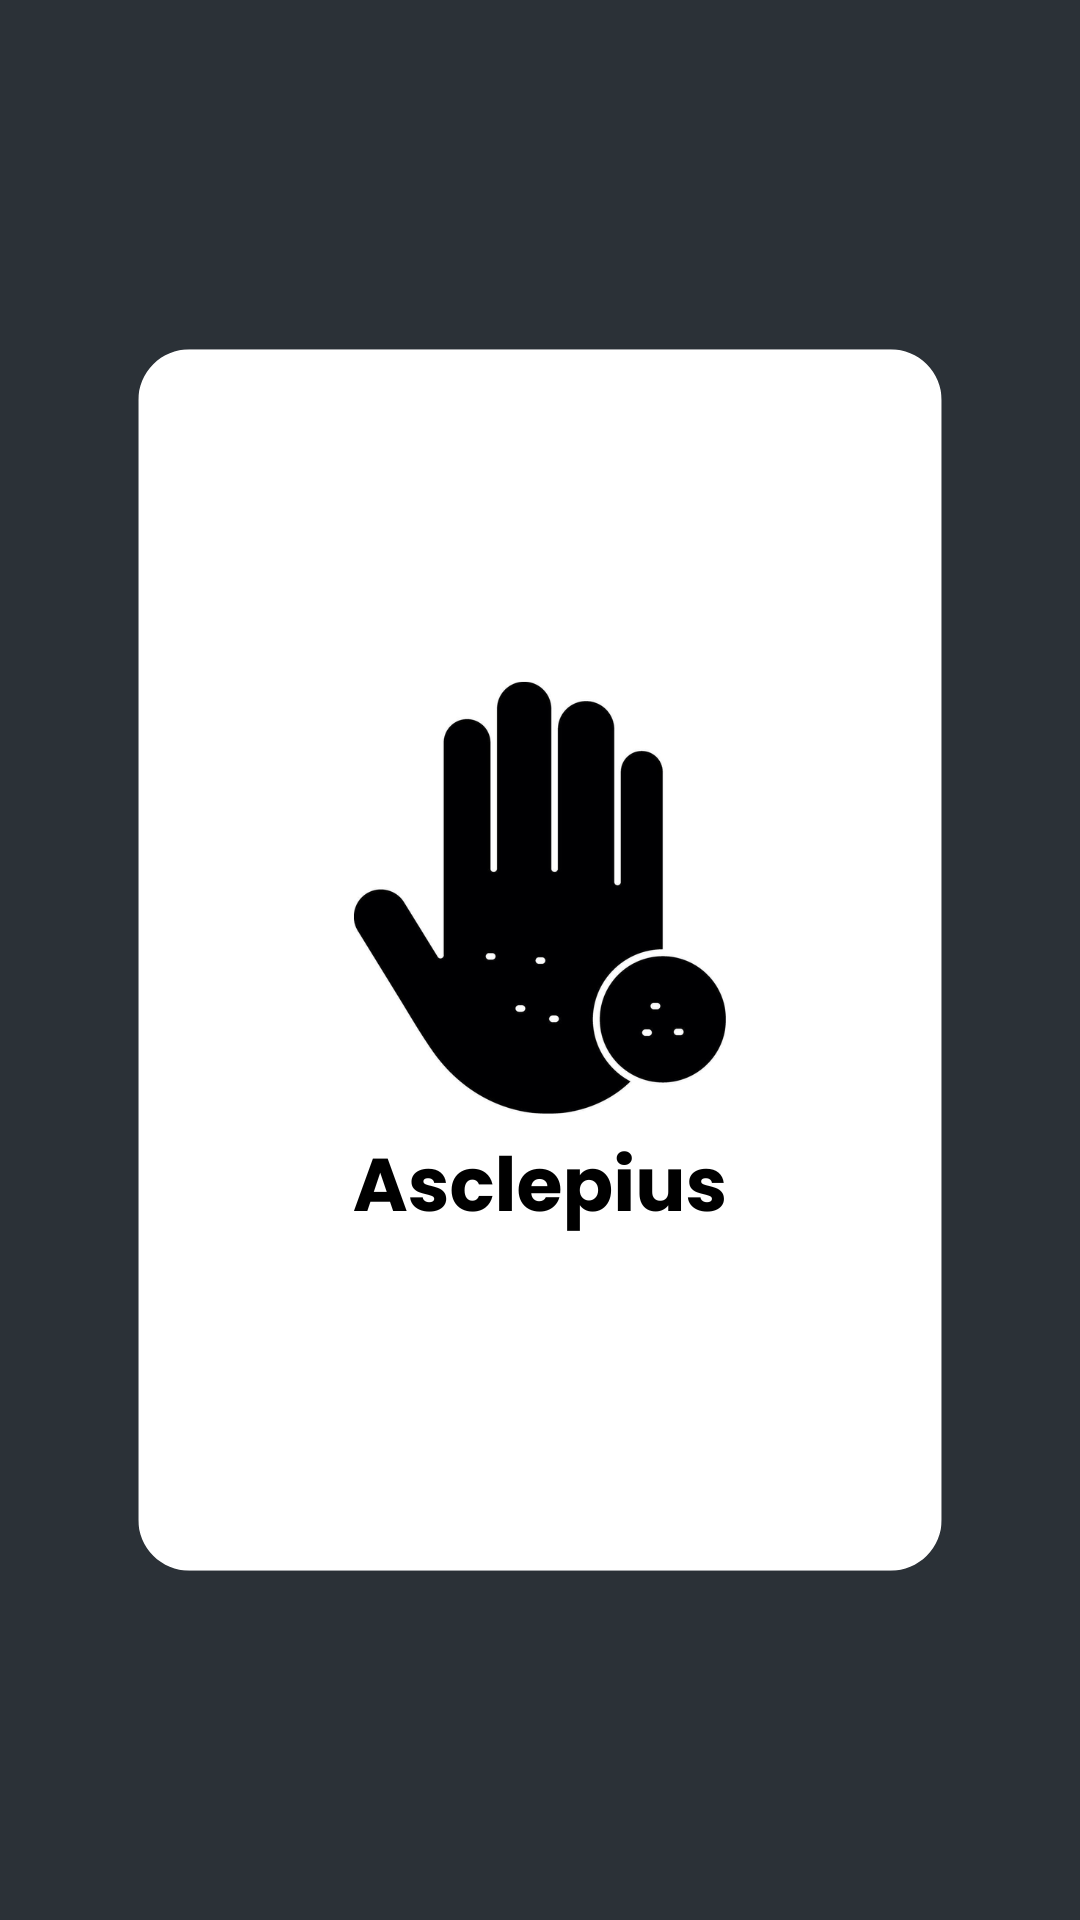

Android layout source for this screen:
<!-- AndroidManifest.xml: application theme Theme.Asclepius -->
<!-- res/layout/activity_splash.xml -->
<?xml version="1.0" encoding="utf-8"?>
<androidx.constraintlayout.widget.ConstraintLayout xmlns:android="http://schemas.android.com/apk/res/android"
    xmlns:app="http://schemas.android.com/apk/res-auto"
    xmlns:tools="http://schemas.android.com/tools"
    android:layout_width="match_parent"
    android:layout_height="match_parent"
    android:background="@color/midnight_light"
    tools:context=".view.SplashActivity">

    <ImageView
        android:id="@+id/imageView"
        android:layout_width="wrap_content"
        android:layout_height="wrap_content"
        app:layout_constraintBottom_toBottomOf="parent"
        app:layout_constraintEnd_toEndOf="parent"
        app:layout_constraintStart_toStartOf="parent"
        app:layout_constraintTop_toTopOf="parent"
        app:srcCompat="@drawable/splash_screen"
        android:importantForAccessibility="no" />

</androidx.constraintlayout.widget.ConstraintLayout>
<!-- resources referenced by this layout -->
<resources>
  <!-- drawable splash_screen: png bitmap (drawable, 53873 bytes) -->
  <style name="Theme.Asclepius" parent="Base.Theme.Asclepius" />
  <style name="Base.Theme.Asclepius" parent="Theme.Material3.DayNight.NoActionBar">
          
          <item name="colorPrimary">@color/midnight_light</item>
          <item name="colorOnPrimary">@color/white</item>
          
          <item name="colorSecondary">@color/midnight</item>
          <item name="colorOnSecondary">@color/vanilla</item>
          
          <item name="android:statusBarColor">?attr/colorPrimaryVariant</item>
          
      </style>
  <!-- not gathered from this repository: default colours our renderer supplied (Android Studio template values) -->
  <color name="white">#FFFFFFFF</color>
</resources>
